Dataset: Dataset (GitHub, FieldRoboticsLab/Dataset-for-Indoor-Surface-Classification). Classes: carpet, wood.

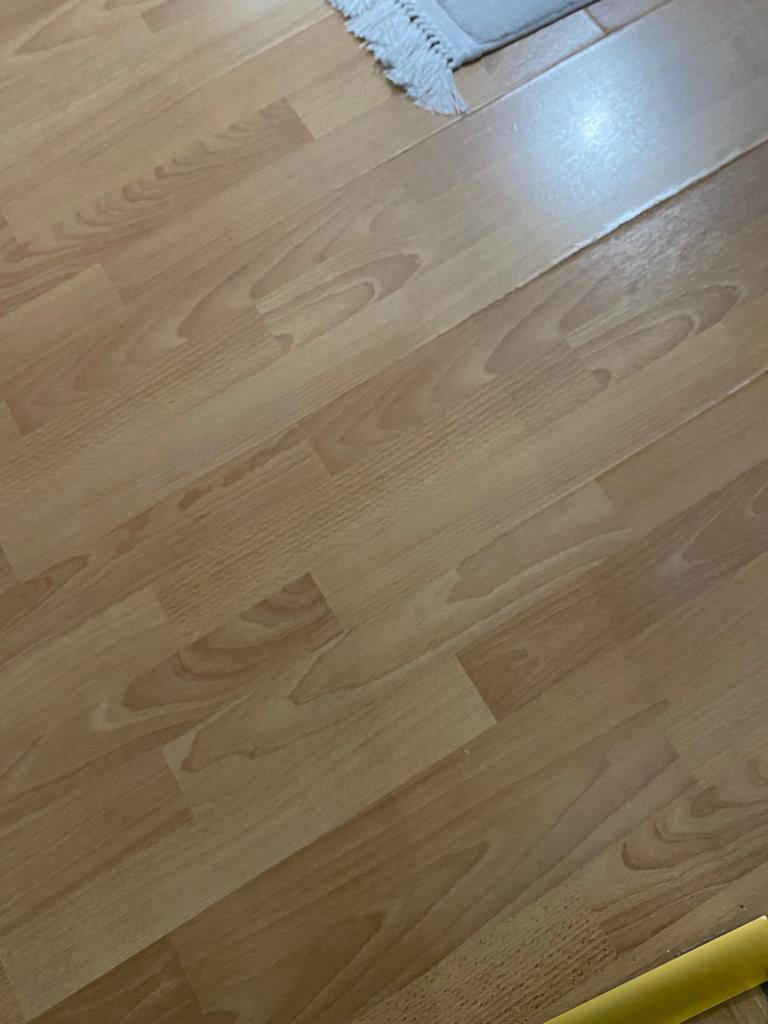
Label: wood

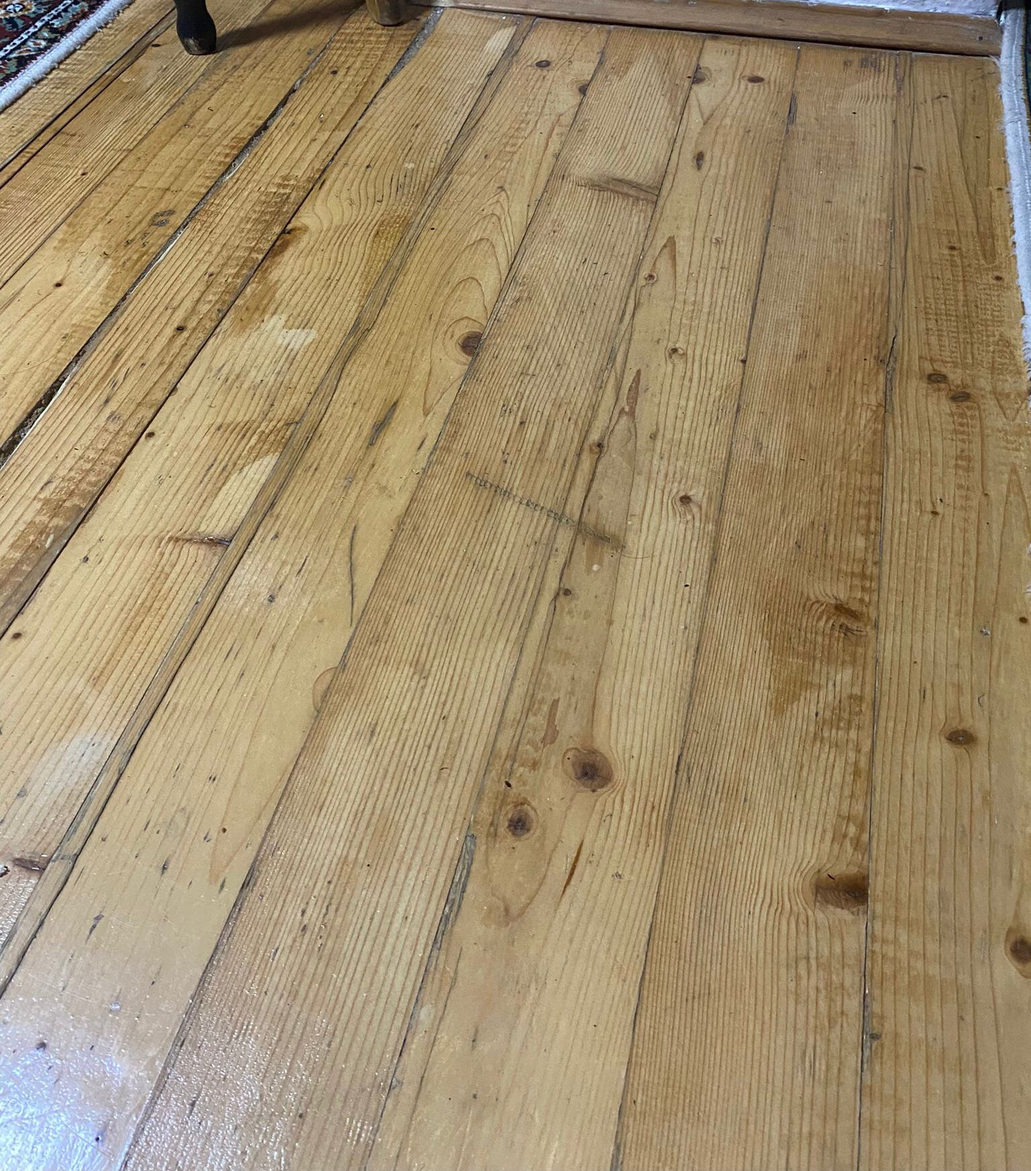
Label: wood

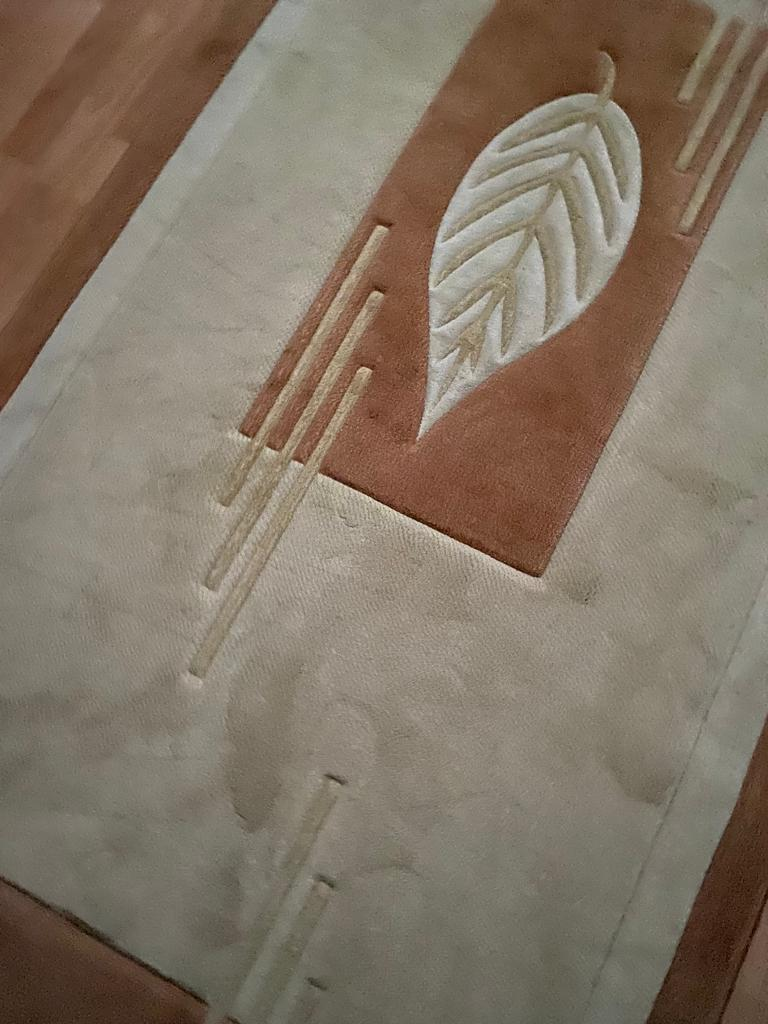
Label: carpet

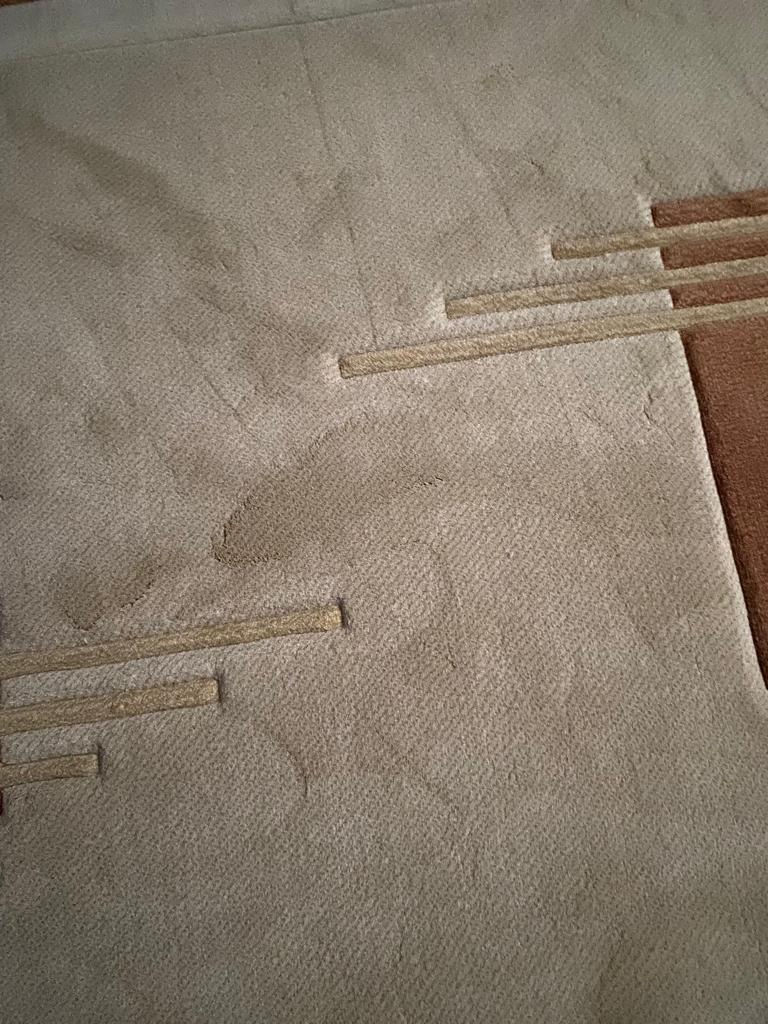
Label: carpet

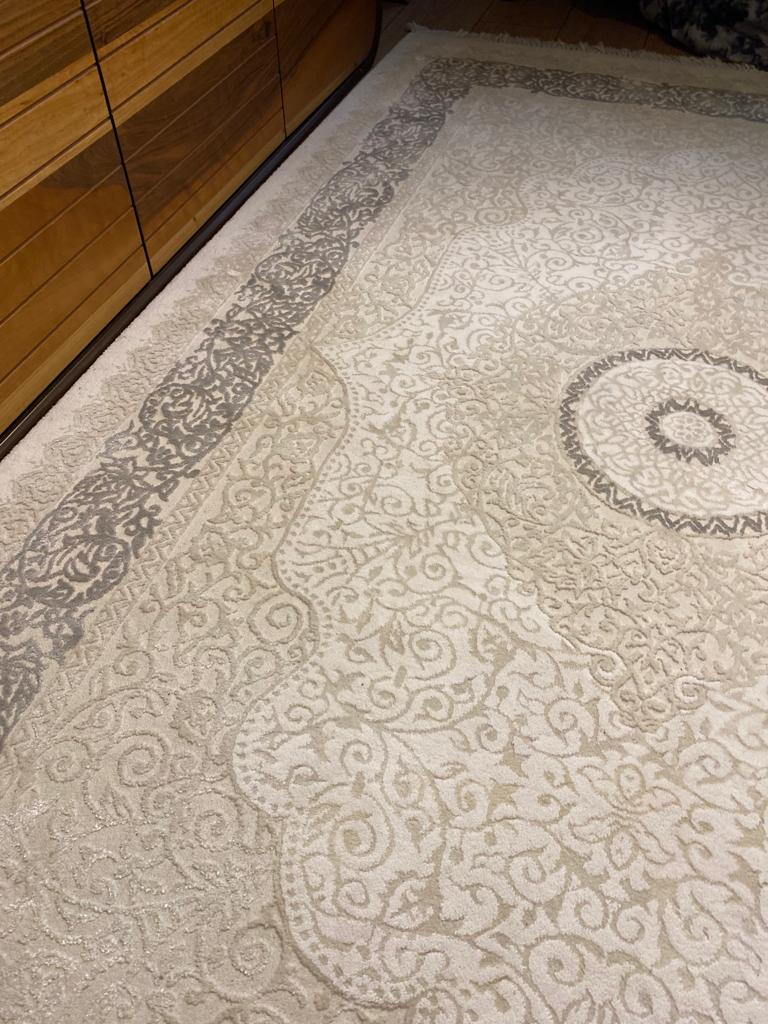
Label: carpet

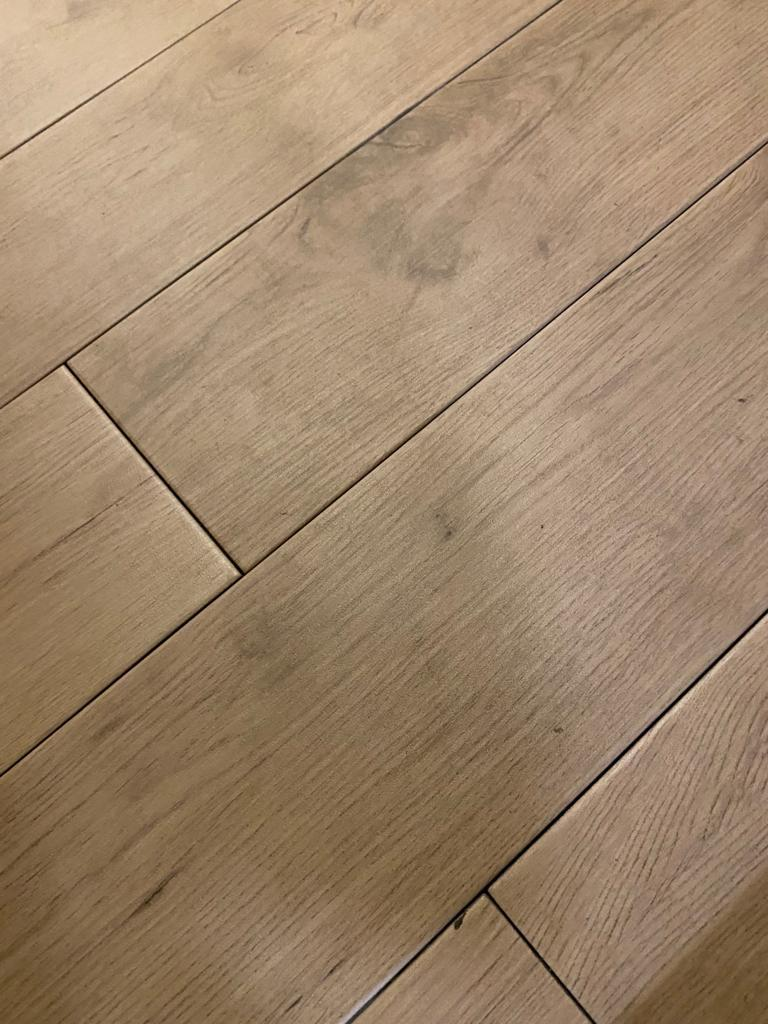
Label: wood
